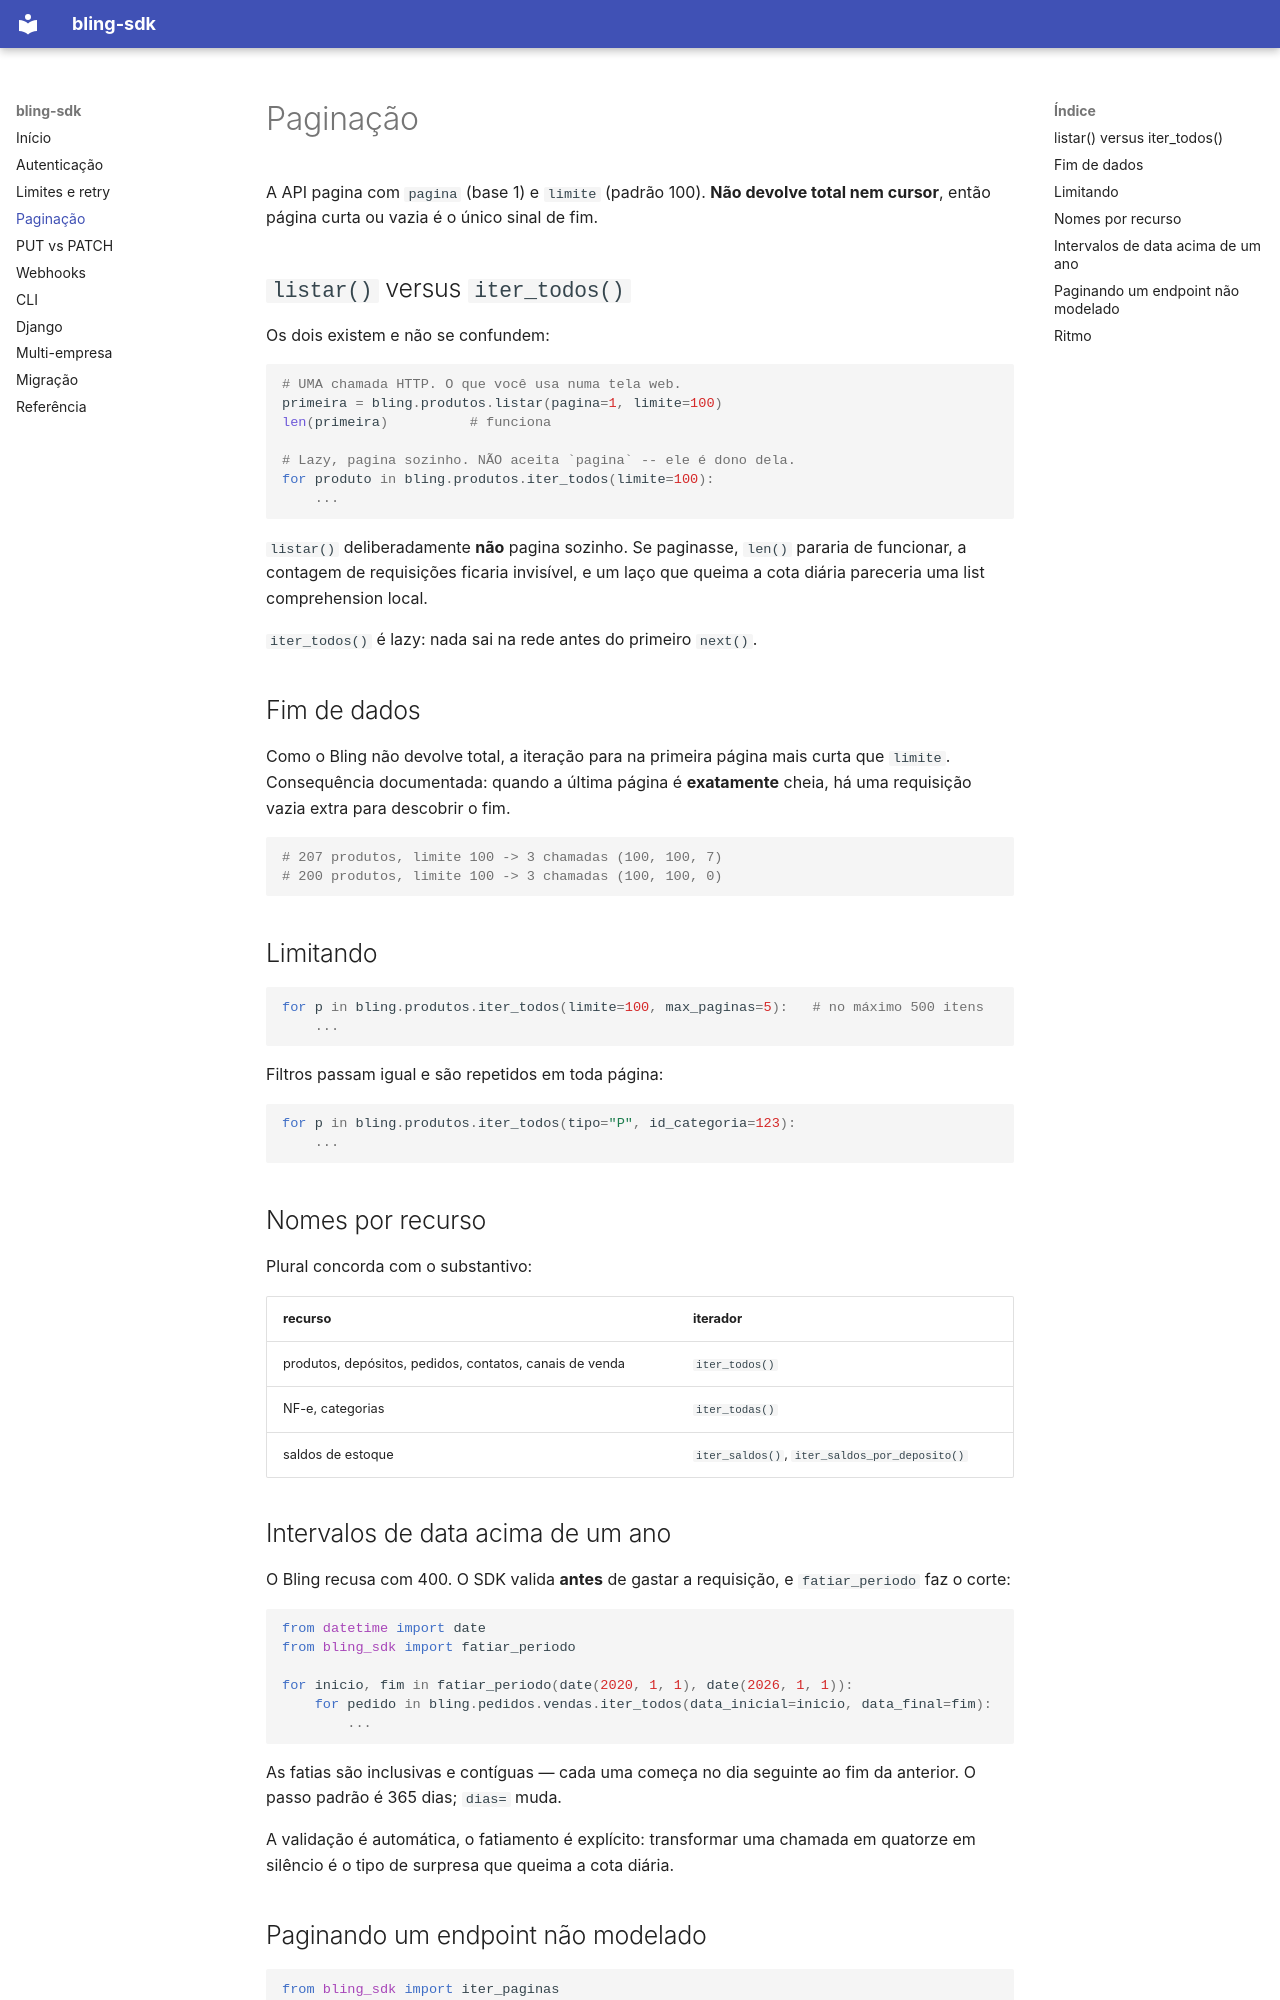

repository: GabMalta/bling-sdk · page: paginacao/index.html · generator: mkdocs

# Paginação

A API pagina com `pagina` (base 1) e `limite` (padrão 100). **Não devolve total nem cursor**,
então página curta ou vazia é o único sinal de fim.

## `listar()` versus `iter_todos()`

Os dois existem e não se confundem:

```python
# UMA chamada HTTP. O que você usa numa tela web.
primeira = bling.produtos.listar(pagina=1, limite=100)
len(primeira)          # funciona

# Lazy, pagina sozinho. NÃO aceita `pagina` -- ele é dono dela.
for produto in bling.produtos.iter_todos(limite=100):
    ...
```

`listar()` deliberadamente **não** pagina sozinho. Se paginasse, `len()` pararia de
funcionar, a contagem de requisições ficaria invisível, e um laço que queima a cota diária
pareceria uma list comprehension local.

`iter_todos()` é lazy: nada sai na rede antes do primeiro `next()`.

## Fim de dados

Como o Bling não devolve total, a iteração para na primeira página mais curta que `limite`.
Consequência documentada: quando a última página é **exatamente** cheia, há uma requisição
vazia extra para descobrir o fim.

```python
# 207 produtos, limite 100 -> 3 chamadas (100, 100, 7)
# 200 produtos, limite 100 -> 3 chamadas (100, 100, 0)
```

## Limitando

```python
for p in bling.produtos.iter_todos(limite=100, max_paginas=5):   # no máximo 500 itens
    ...
```

Filtros passam igual e são repetidos em toda página:

```python
for p in bling.produtos.iter_todos(tipo="P", id_categoria=123):
    ...
```

## Nomes por recurso

Plural concorda com o substantivo:

| recurso | iterador |
|---|---|
| produtos, depósitos, pedidos, contatos, canais de venda | `iter_todos()` |
| NF-e, categorias | `iter_todas()` |
| saldos de estoque | `iter_saldos()`, `iter_saldos_por_deposito()` |

## Intervalos de data acima de um ano

O Bling recusa com 400. O SDK valida **antes** de gastar a requisição, e `fatiar_periodo` faz
o corte:

```python
from datetime import date
from bling_sdk import fatiar_periodo

for inicio, fim in fatiar_periodo(date(2020, 1, 1), date(2026, 1, 1)):
    for pedido in bling.pedidos.vendas.iter_todos(data_inicial=inicio, data_final=fim):
        ...
```

As fatias são inclusivas e contíguas — cada uma começa no dia seguinte ao fim da anterior. O
passo padrão é 365 dias; `dias=` muda.

A validação é automática, o fatiamento é explícito: transformar uma chamada em quatorze em
silêncio é o tipo de surpresa que queima a cota diária.
